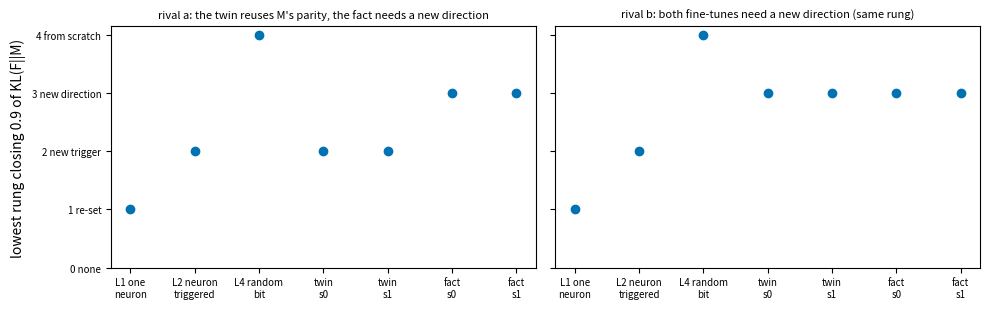

Reproduce this figure in Python. (Note: this script raises an exception after producing the figure.)
"""Card sketch for P1.20, made-up numbers only.

    ~/commute-agents/fleet/cpu-run --mem 2G python experiments/simplest_intervention/sketch.py
"""

import matplotlib

matplotlib.use("Agg")
import matplotlib.pyplot as plt

items = ["L1 one\nneuron", "L2 neuron\ntriggered", "L4 random\nbit", "twin\ns0", "twin\ns1", "fact\ns0", "fact\ns1"]
cases = {
    "rival a: the twin reuses M's parity, the fact needs a new direction": [1, 2, 4, 2, 2, 3, 3],
    "rival b: both fine-tunes need a new direction (same rung)": [1, 2, 4, 3, 3, 3, 3],
}
fig, axes = plt.subplots(1, 2, figsize=(10, 3.2), sharey=True)
for ax, (title, v) in zip(axes, cases.items(), strict=True):
    ax.scatter(range(len(items)), v, color="#0072B2")
    ax.set_xticks(range(len(items)), items, fontsize=7)
    ax.set_yticks(range(5), ["0 none", "1 re-set", "2 new trigger", "3 new direction", "4 from scratch"], fontsize=7)
    ax.set_title(title, fontsize=8)
axes[0].set_ylabel("lowest rung closing 0.9 of KL(F||M)")
fig.tight_layout()
fig.savefig("experiments/simplest_intervention/figures/sketch.png", dpi=120)
